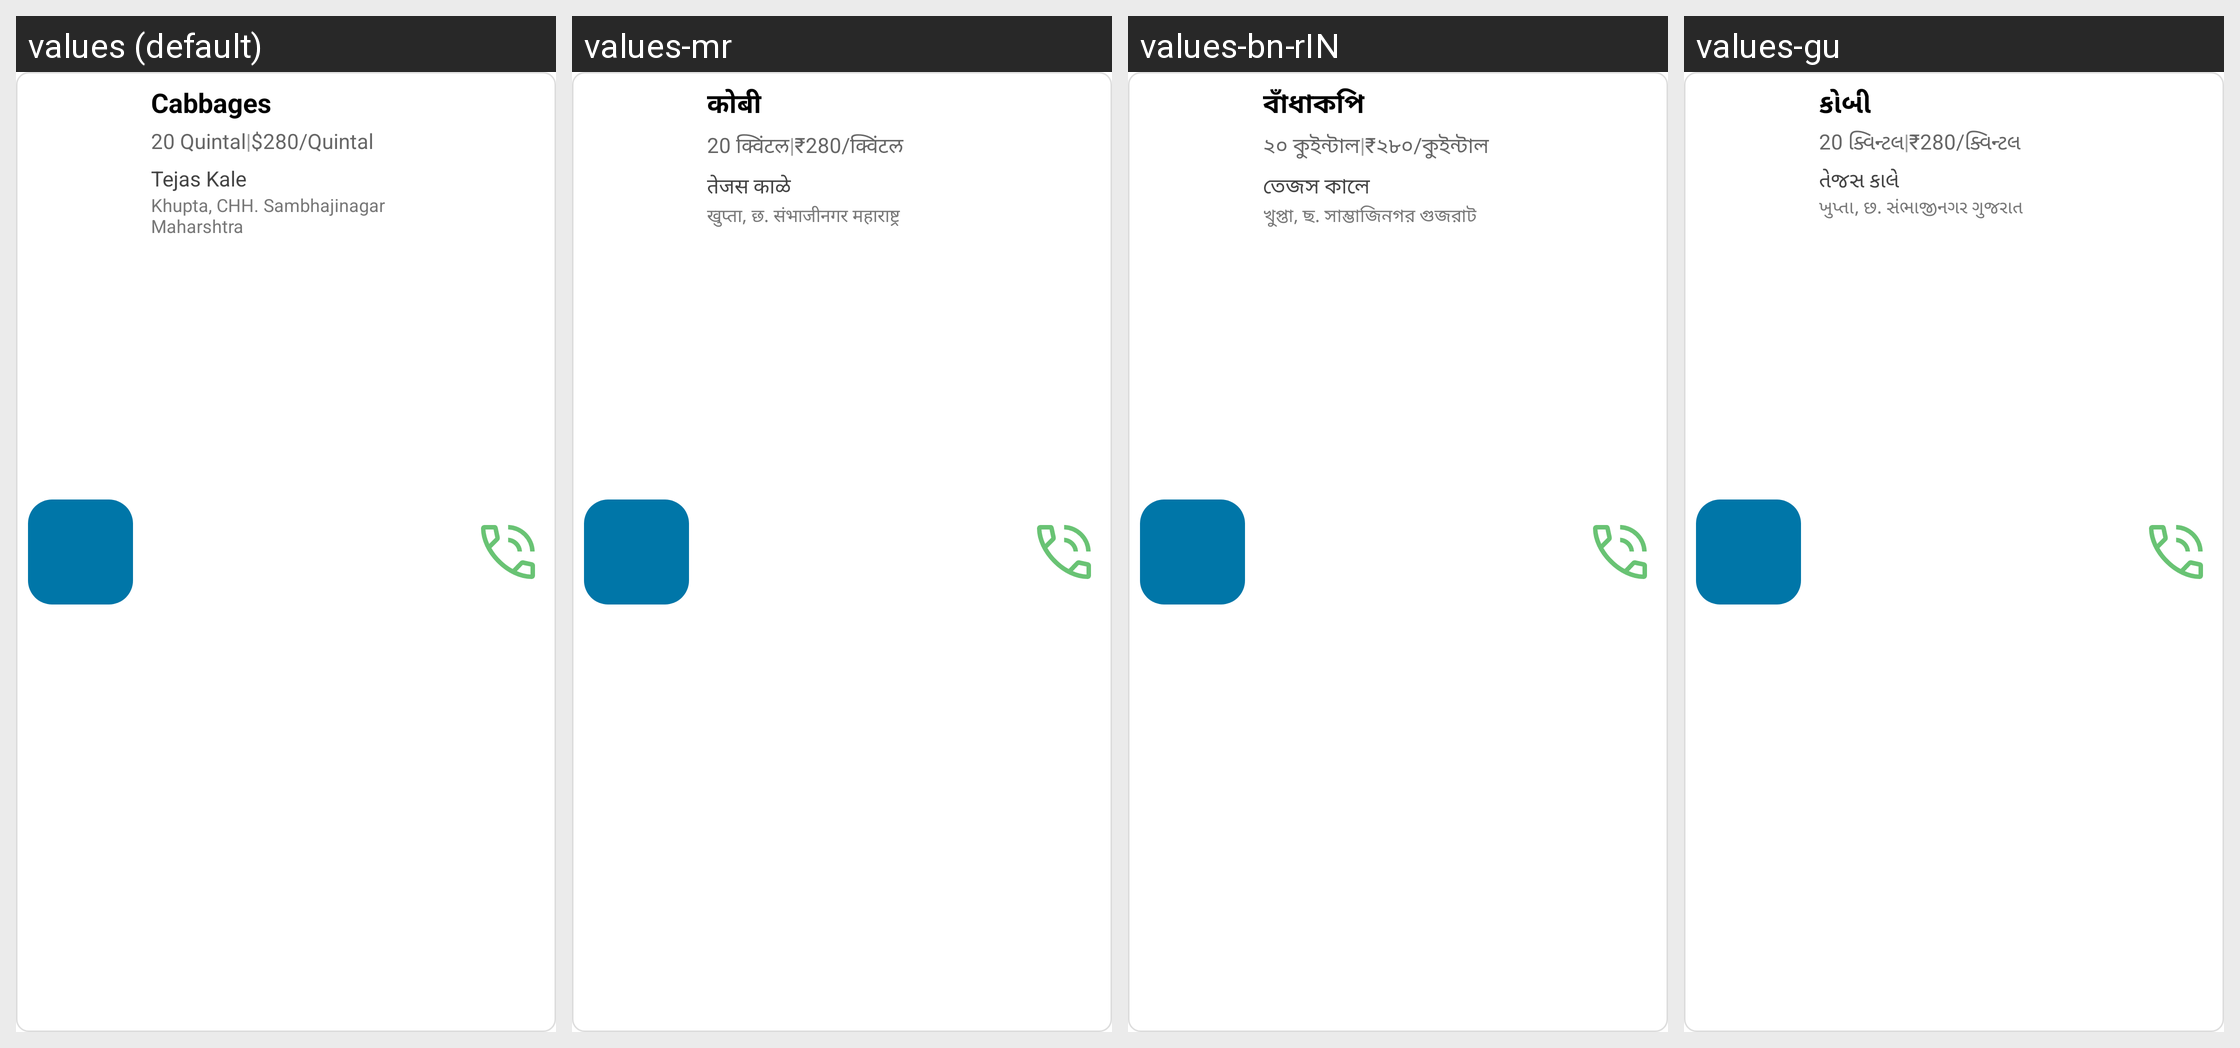

Strings drawn on this Android screen and how each of the app's shown locales translates them:
Android screen res/layout/crop_item.xml rendered under 4 locales, left to right: values (default), values-mr, values-bn-rIN, values-gu. Device: Nexus 5 (rendered at 1080×1920; each locale shown at half size, 540×960, under a caption strip naming it); theme AppTheme.
Other locales in the repository, not shown: values-hi, values-ta.
Strings drawn on this screen, with the default value and each locale's value (text and hints the layout hard-codes, and strings that could not be matched under every locale, appear in the picture but are not listed):

cabbages
  values: Cabbages
  values-mr: कोबी
  values-bn-rIN: বাঁধাকপি
  values-gu: કોબી

_20_quintal
  values: 20 Quintal
  values-mr: 20 क्विंटल
  values-bn-rIN: ২০ কুইন্টাল
  values-gu: 20 ક્વિન્ટલ

space
  values: |
  values-mr: |
  values-bn-rIN: |
  values-gu: |

_280_quintal
  values: $280/Quintal
  values-mr: ₹280/क्विंटल
  values-bn-rIN: ₹২৮০/কুইন্টাল
  values-gu: ₹280/ક્વિન્ટલ

developer_name
  values: Tejas Kale
  values-mr: तेजस काळे
  values-bn-rIN: তেজস কালে
  values-gu: તેજસ કાલે

developer_adderess
  values: Khupta, CHH. Sambhajinagar Maharshtra
  values-mr: खुप्ता, छ. संभाजीनगर महाराष्ट्र
  values-bn-rIN: খুপ্তা, ছ. সাম্ভাজিনগর গুজরাট
  values-gu: ખુપ્તા, છ. સંભાજીનગર ગુજરાત
